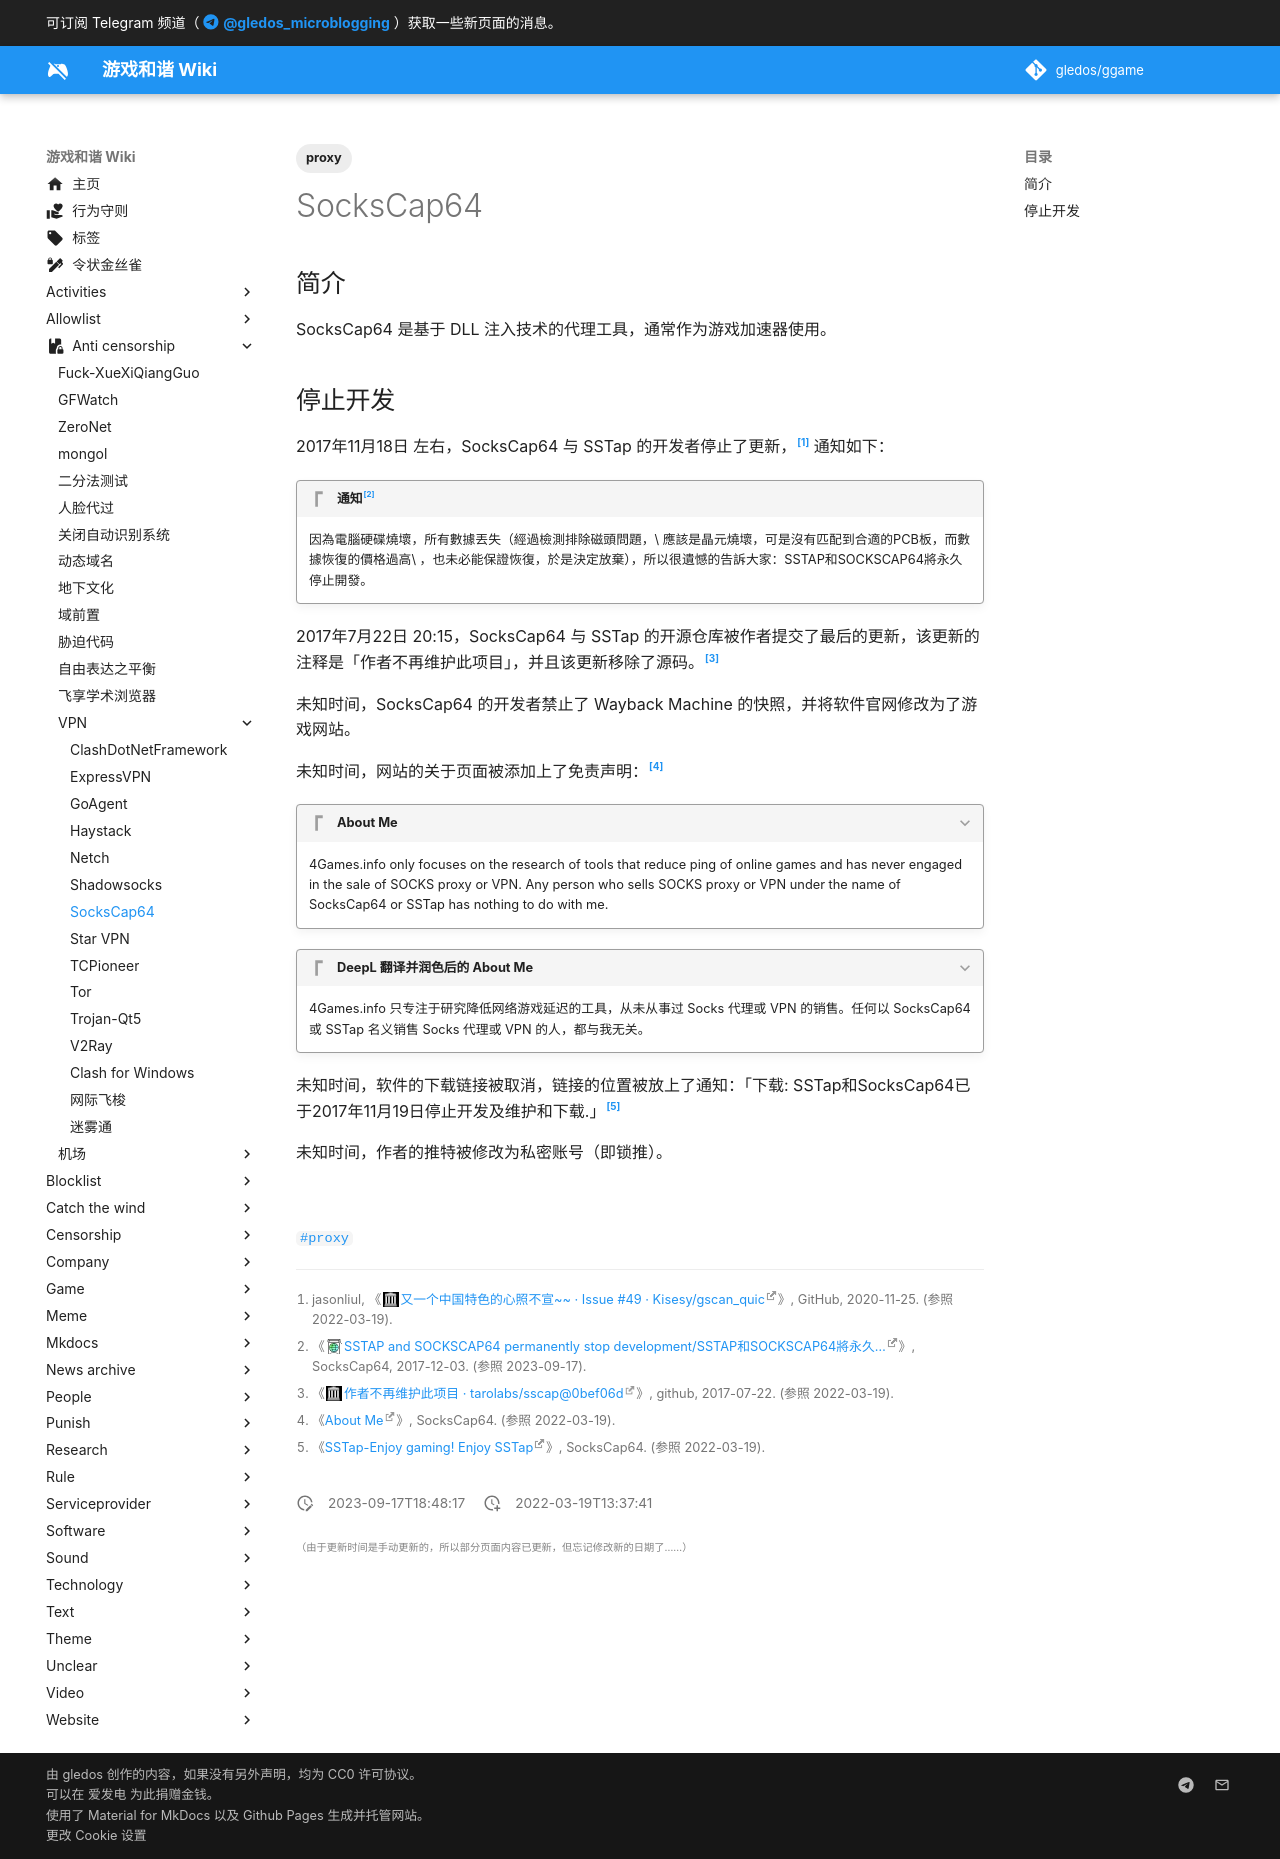

repository: gledos/ggame · page: anti-censorship/VPN/SocksCap64.html · generator: mkdocs

---
title: SocksCap64
description:
published: true
date: "2023-09-17T18:48:17"
tags:
- proxy
editor: markdown
dateCreated: "2022-03-19T13:37:41"
---

## 简介

SocksCap64 是基于 DLL 注入技术的代理工具，通常作为游戏加速器使用。

## 停止开发

2017年11月18日 左右，SocksCap64 与 SSTap 的开发者停止了更新，[^jasonliul] 通知如下：

[^jasonliul]: jasonliul, 《[又一个中国特色的心照不宣~~ · Issue #49 · Kisesy/gscan_quic](https://web.archive.org/web/20201125005948/https://github.com/Kisesy/gscan_quic/issues/49)》, GitHub, 2020-11-25. (参照 2022-03-19).

> [!quote] 通知[^u69P4]
>
> 因為電腦硬碟燒壞，所有數據丟失（經過檢測排除磁頭問題，\
> 應該是晶元燒壞，可是沒有匹配到合適的PCB板，而數據恢復的價格過高\
> ，也未必能保證恢復，於是決定放棄），所以很遺憾的告訴大家：SSTAP和SOCKSCAP64將永久停止開發。

[^u69P4]: 《[SSTAP and SOCKSCAP64 permanently stop development/SSTAP和SOCKSCAP64將永久…](http://archive.today/2017.12.03-154317/https://www.sockscap64.com/en/sstap-sockscap64-permanently-stop-developmentsstap和sockscap64將永久停止開發/ "http://archive.today/u69P4")》, SocksCap64, 2017-12-03. (参照 2023-09-17).

2017年7月22日 20:15，SocksCap64 与 SSTap 的开源仓库被作者提交了最后的更新，该更新的注释是「作者不再维护此项目」，并且该更新移除了源码。[^0bef06d]

[^0bef06d]: 《[作者不再维护此项目 · tarolabs/sscap@0bef06d](https://web.archive.org/web/20220319131127/https://github.com/tarolabs/sscap/commit/0bef06d42e0dc6a471d10cd1b30b4f5e71d221b5)》, github, 2017-07-22. (参照 2022-03-19).

未知时间，SocksCap64 的开发者禁止了 Wayback Machine 的快照，并将软件官网修改为了游戏网站。

未知时间，网站的关于页面被添加上了免责声明：[^about-me]

[^about-me]: 《[About Me](https://www.sockscap64.com/about-me/)》, SocksCap64. (参照 2022-03-19).

> [!quote]+ About Me
>
> 4Games.info only focuses on the research of tools that reduce ping of online games and has never engaged in the sale of SOCKS proxy or VPN. Any person who sells SOCKS proxy or VPN under the name of SocksCap64 or SSTap has nothing to do with me.
    
> [!quote]+  DeepL 翻译并润色后的 About Me
>
> 4Games.info 只专注于研究降低网络游戏延迟的工具，从未从事过 Socks 代理或 VPN 的销售。任何以 SocksCap64 或 SSTap 名义销售 Socks 代理或 VPN 的人，都与我无关。

未知时间，软件的下载链接被取消，链接的位置被放上了通知：「下载: SSTap和SocksCap64已于2017年11月19日停止开发及维护和下载.」[^enjoy]

[^enjoy]: 《[SSTap-Enjoy gaming! Enjoy SSTap](https://www.sockscap64.com/sstap-enjoy-gaming-enjoy-sstap/)》, SocksCap64. (参照 2022-03-19).

未知时间，作者的推特被修改为私密账号（即锁推）。
